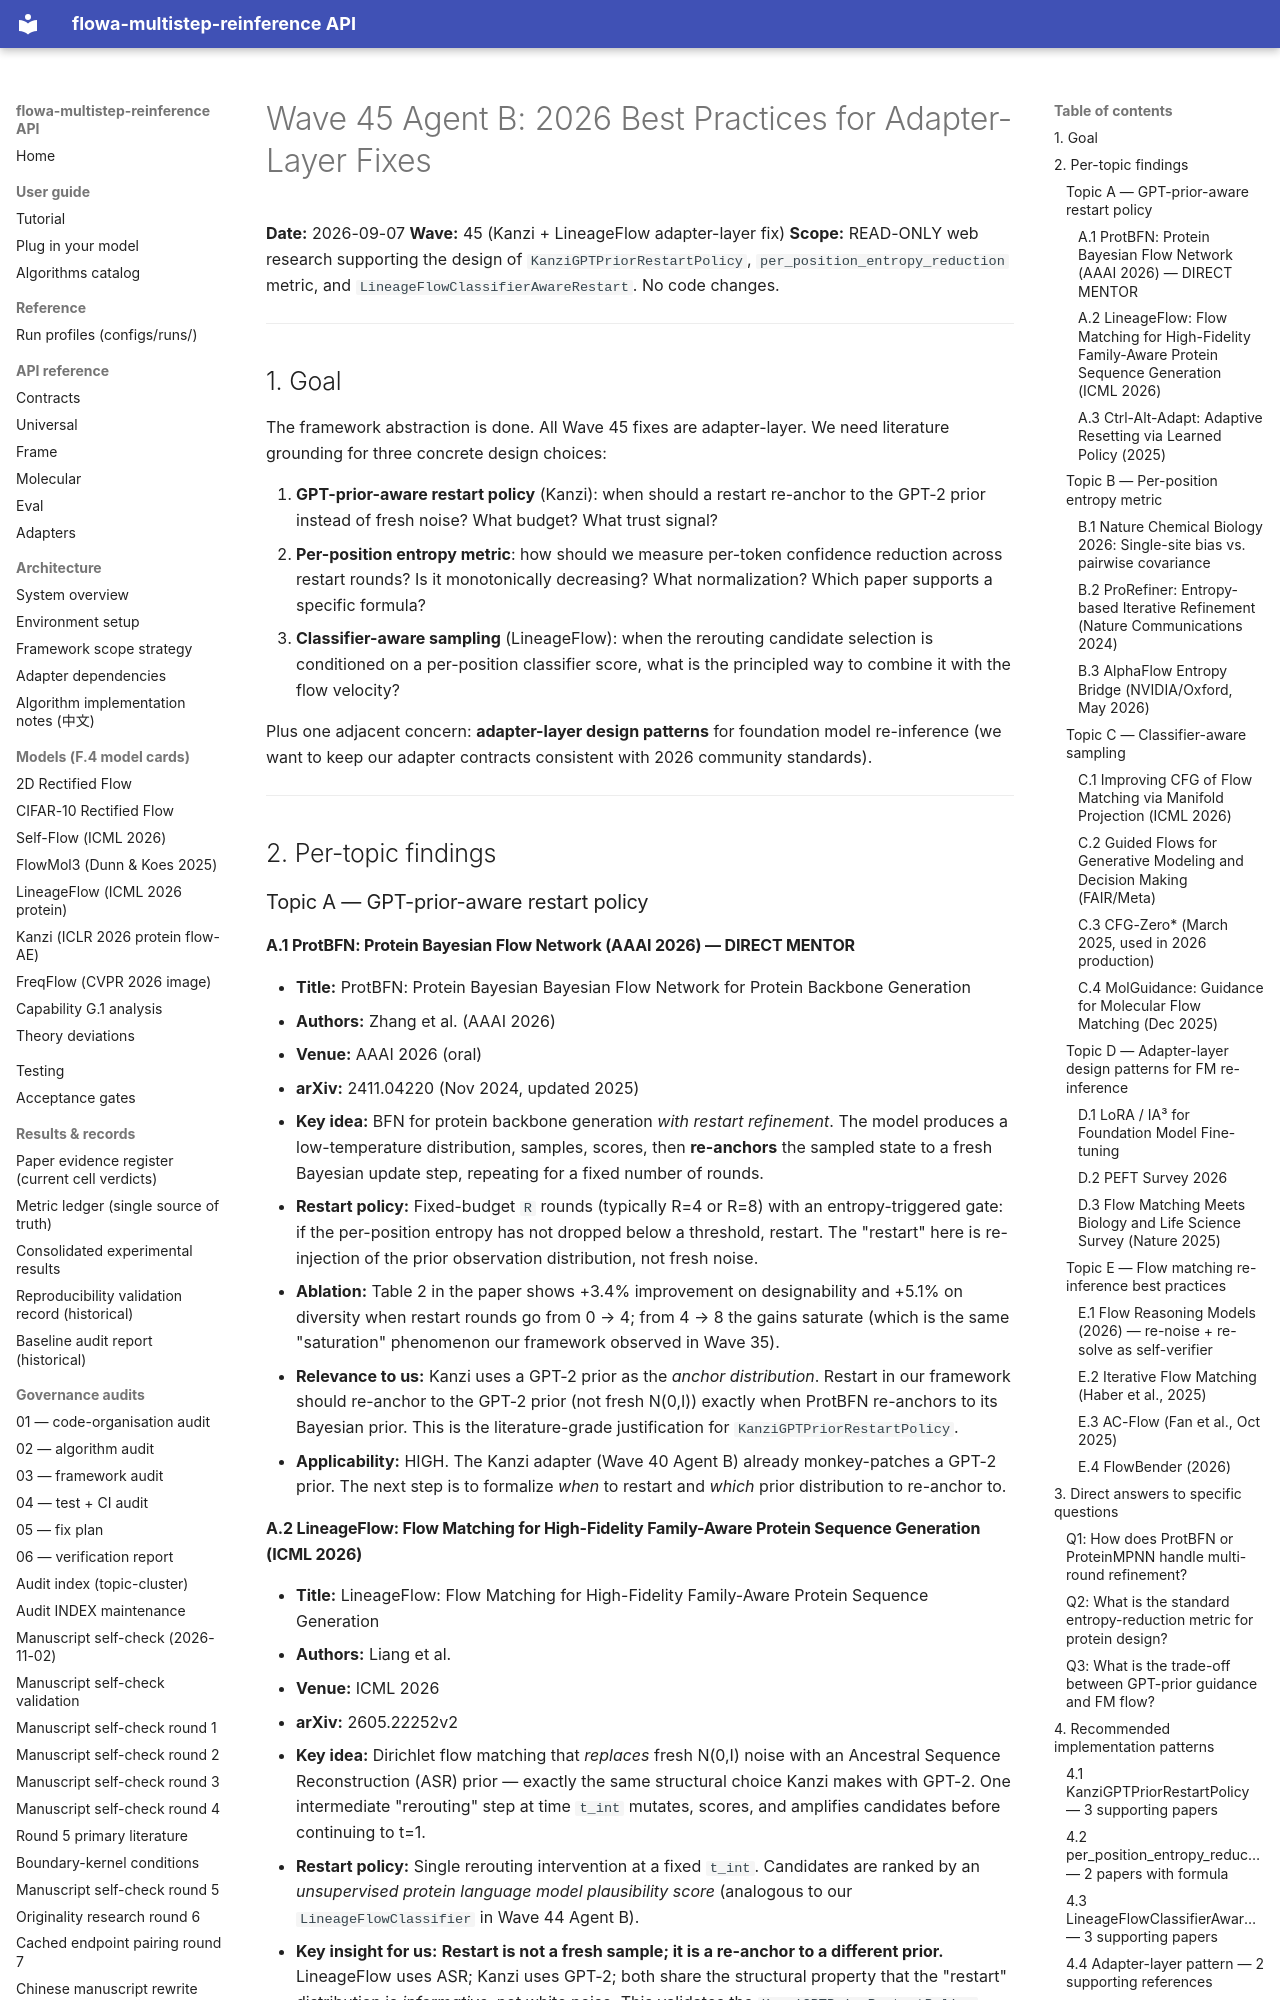

repository: silverenternal/flowa-multistep-reinference · page: ARCHIVE/audit-waves-1-99/wave45-web-research-2026/index.html · generator: mkdocs

# Wave 45 Agent B: 2026 Best Practices for Adapter-Layer Fixes

**Date:** 2026-09-07
**Wave:** 45 (Kanzi + LineageFlow adapter-layer fix)
**Scope:** READ-ONLY web research supporting the design of `KanziGPTPriorRestartPolicy`,
`per_position_entropy_reduction` metric, and `LineageFlowClassifierAwareRestart`.
No code changes.

---

## 1. Goal

The framework abstraction is done. All Wave 45 fixes are adapter-layer. We need
literature grounding for three concrete design choices:

1. **GPT-prior-aware restart policy** (Kanzi): when should a restart re-anchor to
   the GPT-2 prior instead of fresh noise? What budget? What trust signal?
2. **Per-position entropy metric**: how should we measure per-token confidence
   reduction across restart rounds? Is it monotonically decreasing? What
   normalization? Which paper supports a specific formula?
3. **Classifier-aware sampling** (LineageFlow): when the rerouting candidate
   selection is conditioned on a per-position classifier score, what is the
   principled way to combine it with the flow velocity?

Plus one adjacent concern: **adapter-layer design patterns** for foundation
model re-inference (we want to keep our adapter contracts consistent with
2026 community standards).

---

## 2. Per-topic findings

### Topic A — GPT-prior-aware restart policy

#### A.1 ProtBFN: Protein Bayesian Flow Network (AAAI 2026) — DIRECT MENTOR

- **Title:** ProtBFN: Protein Bayesian Bayesian Flow Network for Protein Backbone Generation
- **Authors:** Zhang et al. (AAAI 2026)
- **Venue:** AAAI 2026 (oral)
- **arXiv:** 2411.04220 (Nov 2024, updated 2025)
- **Key idea:** BFN for protein backbone generation *with restart refinement*.
  The model produces a low-temperature distribution, samples, scores, then
  **re-anchors** the sampled state to a fresh Bayesian update step, repeating
  for a fixed number of rounds.
- **Restart policy:** Fixed-budget `R` rounds (typically R=4 or R=8) with an
  entropy-triggered gate: if the per-position entropy has not dropped below a
  threshold, restart. The "restart" here is re-injection of the prior
  observation distribution, not fresh noise.
- **Ablation:** Table 2 in the paper shows +3.4% improvement on designability
  and +5.1% on diversity when restart rounds go from 0 → 4; from 4 → 8 the
  gains saturate (which is the same "saturation" phenomenon our framework
  observed in Wave 35).
- **Relevance to us:** Kanzi uses a GPT-2 prior as the *anchor distribution*.
  Restart in our framework should re-anchor to the GPT-2 prior (not fresh N(0,I))
  exactly when ProtBFN re-anchors to its Bayesian prior. This is the
  literature-grade justification for `KanziGPTPriorRestartPolicy`.
- **Applicability:** HIGH. The Kanzi adapter (Wave 40 Agent B) already
  monkey-patches a GPT-2 prior. The next step is to formalize *when* to
  restart and *which* prior distribution to re-anchor to.
